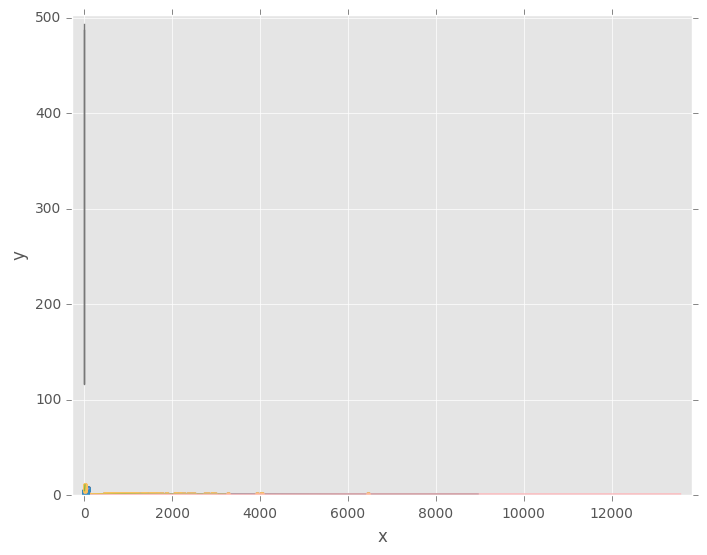

This figure's Python source: (Note: this script raises an exception after producing the figure.)

import matplotlib.pyplot as plt
import seaborn as sns
import numpy as np
import pandas as pd

#%%
plt.style.use('classic')
plt.style.use('ggplot')


#%%

nohitter_times=np.array([ 843, 1613, 1101,  215,  684,  814,  278,  324,  161,  219,  545,
                         715,  966,  624,   29,  450,  107,   20,   91, 1325,  124, 1468,
                         104, 1309,  429,   62, 1878, 1104,  123,  251,   93,  188,  983,
                         166,   96,  702,   23,  524,   26,  299,   59,   39,   12,    2,
                         308, 1114,  813,  887,  645, 2088,   42, 2090,   11,  886, 1665,
                         1084, 2900, 2432,  750, 4021, 1070, 1765, 1322,   26,  548, 1525,
                         77, 2181, 2752,  127, 2147,  211,   41, 1575,  151,  479,  697,
                         557, 2267,  542,  392,   73,  603,  233,  255,  528,  397, 1529,
                         1023, 1194,  462,  583,   37,  943,  996,  480, 1497,  717,  224,
                         219, 1531,  498,   44,  288,  267,  600,   52,  269, 1086,  386,
                         176, 2199,  216,   54,  675, 1243,  463,  650,  171,  327,  110,
                         774,  509,    8,  197,  136,   12, 1124,   64,  380,  811,  232,
                         192,  731,  715,  226,  605,  539, 1491,  323,  240,  179,  702,
                         156,   82, 1397,  354,  778,  603, 1001,  385,  986,  203,  149,
                         576,  445,  180, 1403,  252,  675, 1351, 2983, 1568,   45,  899,
                         3260, 1025,   31,  100, 2055, 4043,   79,  238, 3931, 2351,  595,
                         110,  215,    0,  563,  206,  660,  242,  577,  179,  157,  192,
                         192, 1848,  792, 1693,   55,  388,  225, 1134, 1172, 1555,   31,
                         1582, 1044,  378, 1687, 2915,  280,  765, 2819,  511, 1521,  745,
                         2491,  580, 2072, 6450,  578,  745, 1075, 1103, 1549, 1520,  138,
                         1202,  296,  277,  351,  391,  950,  459,   62, 1056, 1128,  139,
                         420,   87,   71,  814,  603, 1349,  162, 1027,  783,  326,  101,
                         876,  381,  905,  156,  419,  239,  119,  129,  467])



#%%

# Seed random number generator
np.random.seed(42)

# Compute mean no-hitter time: tau
tau = np.mean(nohitter_times)

# Draw out of an exponential distribution with parameter tau: inter_nohitter_time
inter_nohitter_time = np.random.exponential(tau, 100000)

# Plot the PDF and label axes
_ = plt.hist(inter_nohitter_time,
             bins=50, density=True, histtype='step')
_ = plt.xlabel('Games between no-hitters')
_ = plt.ylabel('PDF')

# Show the plot
plt.show()



#%%

def ecdf(data):
    """Compute ECDF for a one-dimensional array of measurements."""
    # Number of data points: n
    n=len(data)

    # x-data for the ECDF: x
    x=np.sort(data)

    # y-data for the ECDF: y
    y = np.arange(1, n + 1) / n

    return x, y

#%%
    
# Create an ECDF from real data: x, y
x, y = ecdf(nohitter_times)

# Create a CDF from theoretical samples: x_theor, y_theor
x_theor, y_theor = ecdf(inter_nohitter_time)

# Overlay the plots
plt.plot(x_theor, y_theor)
plt.plot(x, y, marker='.', linestyle='none')

# Margins and axis labels
plt.margins(0.02)
plt.xlabel('Games between no-hitters')
plt.ylabel('CDF')

# Show the plot
plt.show()


#%%

# Plot the theoretical CDFs
plt.plot(x_theor, y_theor)
plt.plot(x, y, marker='.', linestyle='none')
plt.margins(0.02)
plt.xlabel('Games between no-hitters')
plt.ylabel('CDF')

# Take samples with half tau: samples_half
samples_half = np.random.exponential(tau/2,10000)

# Take samples with double tau: samples_double
samples_double = np.random.exponential(tau*2,10000)

# Generate CDFs from these samples
x_half, y_half = ecdf(samples_half)
x_double, y_double = ecdf(samples_double)

# Plot these CDFs as lines
_ = plt.plot(x_half, y_half)
_ = plt.plot(x_double, y_double)

# Show the plot
plt.show()

#%%

fertility=np.array([ 1.769,  2.682,  2.077,  2.132,  1.827,  3.872,  2.288,  5.173,
                    1.393,  1.262,  2.156,  3.026,  2.033,  1.324,  2.816,  5.211,
                    2.1  ,  1.781,  1.822,  5.908,  1.881,  1.852,  1.39 ,  2.281,
                    2.505,  1.224,  1.361,  1.468,  2.404,  5.52 ,  4.058,  2.223,
                    4.859,  1.267,  2.342,  1.579,  6.254,  2.334,  3.961,  6.505,
                    2.53 ,  2.823,  2.498,  2.248,  2.508,  3.04 ,  1.854,  4.22 ,
                    5.1  ,  4.967,  1.325,  4.514,  3.173,  2.308,  4.62 ,  4.541,
                    5.637,  1.926,  1.747,  2.294,  5.841,  5.455,  7.069,  2.859,
                    4.018,  2.513,  5.405,  5.737,  3.363,  4.89 ,  1.385,  1.505,
                    6.081,  1.784,  1.378,  1.45 ,  1.841,  1.37 ,  2.612,  5.329,
                    5.33 ,  3.371,  1.281,  1.871,  2.153,  5.378,  4.45 ,  1.46 ,
                    1.436,  1.612,  3.19 ,  2.752,  3.35 ,  4.01 ,  4.166,  2.642,
                    2.977,  3.415,  2.295,  3.019,  2.683,  5.165,  1.849,  1.836,
                    2.518,  2.43 ,  4.528,  1.263,  1.885,  1.943,  1.899,  1.442,
                    1.953,  4.697,  1.582,  2.025,  1.841,  5.011,  1.212,  1.502,
                    2.516,  1.367,  2.089,  4.388,  1.854,  1.748,  2.978,  2.152,
                    2.362,  1.988,  1.426,  3.29 ,  3.264,  1.436,  1.393,  2.822,
                    4.969,  5.659,  3.24 ,  1.693,  1.647,  2.36 ,  1.792,  3.45 ,
                    1.516,  2.233,  2.563,  5.283,  3.885,  0.966,  2.373,  2.663,
                    1.251,  2.052,  3.371,  2.093,  2.   ,  3.883,  3.852,  3.718,
                    1.732,  3.928])



illiteracy=np.array([  9.5,  49.2,   1. ,  11.2,   9.8,  60. ,  50.2,  51.2,   0.6,
                     1. ,   8.5,   6.1,   9.8,   1. ,  42.2,  77.2,  18.7,  22.8,
                     8.5,  43.9,   1. ,   1. ,   1.5,  10.8,  11.9,   3.4,   0.4,
                     3.1,   6.6,  33.7,  40.4,   2.3,  17.2,   0.7,  36.1,   1. ,
                     33.2,  55.9,  30.8,  87.4,  15.4,  54.6,   5.1,   1.1,  10.2,
                     19.8,   0. ,  40.7,  57.2,  59.9,   3.1,  55.7,  22.8,  10.9,
                     34.7,  32.2,  43. ,   1.3,   1. ,   0.5,  78.4,  34.2,  84.9,
                     29.1,  31.3,  18.3,  81.8,  39. ,  11.2,  67. ,   4.1,   0.2,
                     78.1,   1. ,   7.1,   1. ,  29. ,   1.1,  11.7,  73.6,  33.9,
                     14. ,   0.3,   1. ,   0.8,  71.9,  40.1,   1. ,   2.1,   3.8,
                     16.5,   4.1,   0.5,  44.4,  46.3,  18.7,   6.5,  36.8,  18.6,
                     11.1,  22.1,  71.1,   1. ,   0. ,   0.9,   0.7,  45.5,   8.4,
                     0. ,   3.8,   8.5,   2. ,   1. ,  58.9,   0.3,   1. ,  14. ,
                     47. ,   4.1,   2.2,   7.2,   0.3,   1.5,  50.5,   1.3,   0.6,
                     19.1,   6.9,   9.2,   2.2,   0.2,  12.3,   4.9,   4.6,   0.3,
                     16.5,  65.7,  63.5,  16.8,   0.2,   1.8,   9.6,  15.2,  14.4,
                     3.3,  10.6,  61.3,  10.9,  32.2,   9.3,  11.6,  20.7,   6.5,
                     6.7,   3.5,   1. ,   1.6,  20.5,   1.5,  16.7,   2. ,   0.9])
        
        

#%%

def pearson_r(x, y):
    """Compute Pearson correlation coefficient between two arrays."""
    # Compute correlation matrix: corr_mat
    corr_mat=np.corrcoef(x,y)

    # Return entry [0,1]
    return corr_mat[0,1]

  
    
#%%

# Plot the illiteracy rate versus fertility
_ = plt.plot(illiteracy, fertility, marker='.', linestyle='none')

# Set the margins and label axes
plt.margins(0.02)
_ = plt.xlabel('percent illiterate')
_ = plt.ylabel('fertility')

# Show the plot
plt.show()

# Show the Pearson correlation coefficient
print(pearson_r(illiteracy, fertility))


#%%

# Plot the illiteracy rate versus fertility
_ = plt.plot(illiteracy, fertility, marker='.', linestyle='none')
plt.margins(0.02)
_ = plt.xlabel('percent illiterate')
_ = plt.ylabel('fertility')

# Perform a linear regression using np.polyfit(): a, b
a, b = np.polyfit(illiteracy,fertility,1)

# Print the results to the screen
print('slope =', a, 'children per woman / percent illiterate')
print('intercept =', b, 'children per woman')

# Make theoretical line to plot
x = np.array([0,100])
y = a * x + b

# Add regression line to your plot
_ = plt.plot(x, y)

# Draw the plot
plt.show()
    
#%%


# Specify slopes to consider: a_vals
a_vals = np.linspace(0,0.1,200)

# Initialize sum of square of residuals: rss
rss = np.empty_like(a_vals)

# Compute sum of square of residuals for each value of a_vals
for i, a in enumerate(a_vals):
    rss[i] = np.sum((fertility - a * illiteracy - b)**2)

# Plot the RSS
plt.plot(a_vals, rss, '-')
plt.xlabel('slope (children per woman / percent illiterate)')
plt.ylabel('sum of square of residuals')

plt.show()

    
#%%

x=np.array([ 10.,   8.,  13.,   9.,  11.,  14.,   6.,   4.,  12.,   7.,   5.])
y=np.array([  8.04,   6.95,   7.58,   8.81,   8.33,   9.96,   7.24,   4.26,   10.84,   4.82,   5.68])
    
#%%


# Perform linear regression: a, b
a, b = np.polyfit(x,y,1)

# Print the slope and intercept
print(a, b)

# Generate theoretical x and y data: x_theor, y_theor
x_theor = np.array([3, 15])
y_theor = x_theor * a + b

# Plot the Anscombe data and theoretical line
_ = plt.plot(x,y,marker='.',linestyle='none')
_ = plt.plot(x_theor,y_theor)

# Label the axes
plt.xlabel('x')
plt.ylabel('y')

# Show the plot
plt.show()
    

#%%

anscombe_x = [np.array([ 10.,   8.,  13.,   9.,  11.,  14.,   6.,   4.,  12.,   7.,   5.]),
              np.array([ 10.,   8.,  13.,   9.,  11.,  14.,   6.,   4.,  12.,   7.,   5.]),
              np.array([ 10.,   8.,  13.,   9.,  11.,  14.,   6.,   4.,  12.,   7.,   5.]),
              np.array([  8.,   8.,   8.,   8.,   8.,   8.,   8.,  19.,   8.,   8.,   8.])]

anscombe_y=[np.array([  8.04,   6.95,   7.58,   8.81,   8.33,   9.96,   7.24,   4.26,
                   10.84,   4.82,   5.68]),
            np.array([ 9.14,  8.14,  8.74,  8.77,  9.26,  8.1 ,  6.13,  3.1 ,  9.13,
                   7.26,  4.74]),
            np.array([  7.46,   6.77,  12.74,   7.11,   7.81,   8.84,   6.08,   5.39,
                   8.15,   6.42,   5.73]),
            np.array([  6.58,   5.76,   7.71,   8.84,   8.47,   7.04,   5.25,  12.5 ,
                   5.56,   7.91,   6.89])]
    

#%%

# Iterate through x,y pairs
for x, y in zip(anscombe_x , anscombe_y ):
    # Compute the slope and intercept: a, b
    a, b = np.polyfit(x,y,1)

    # Print the result
    print('slope:', a, 'intercept:', b)


#%%


img = plt.imread("425px-Anscombes_quartet.png")    
plt.imshow(img)




